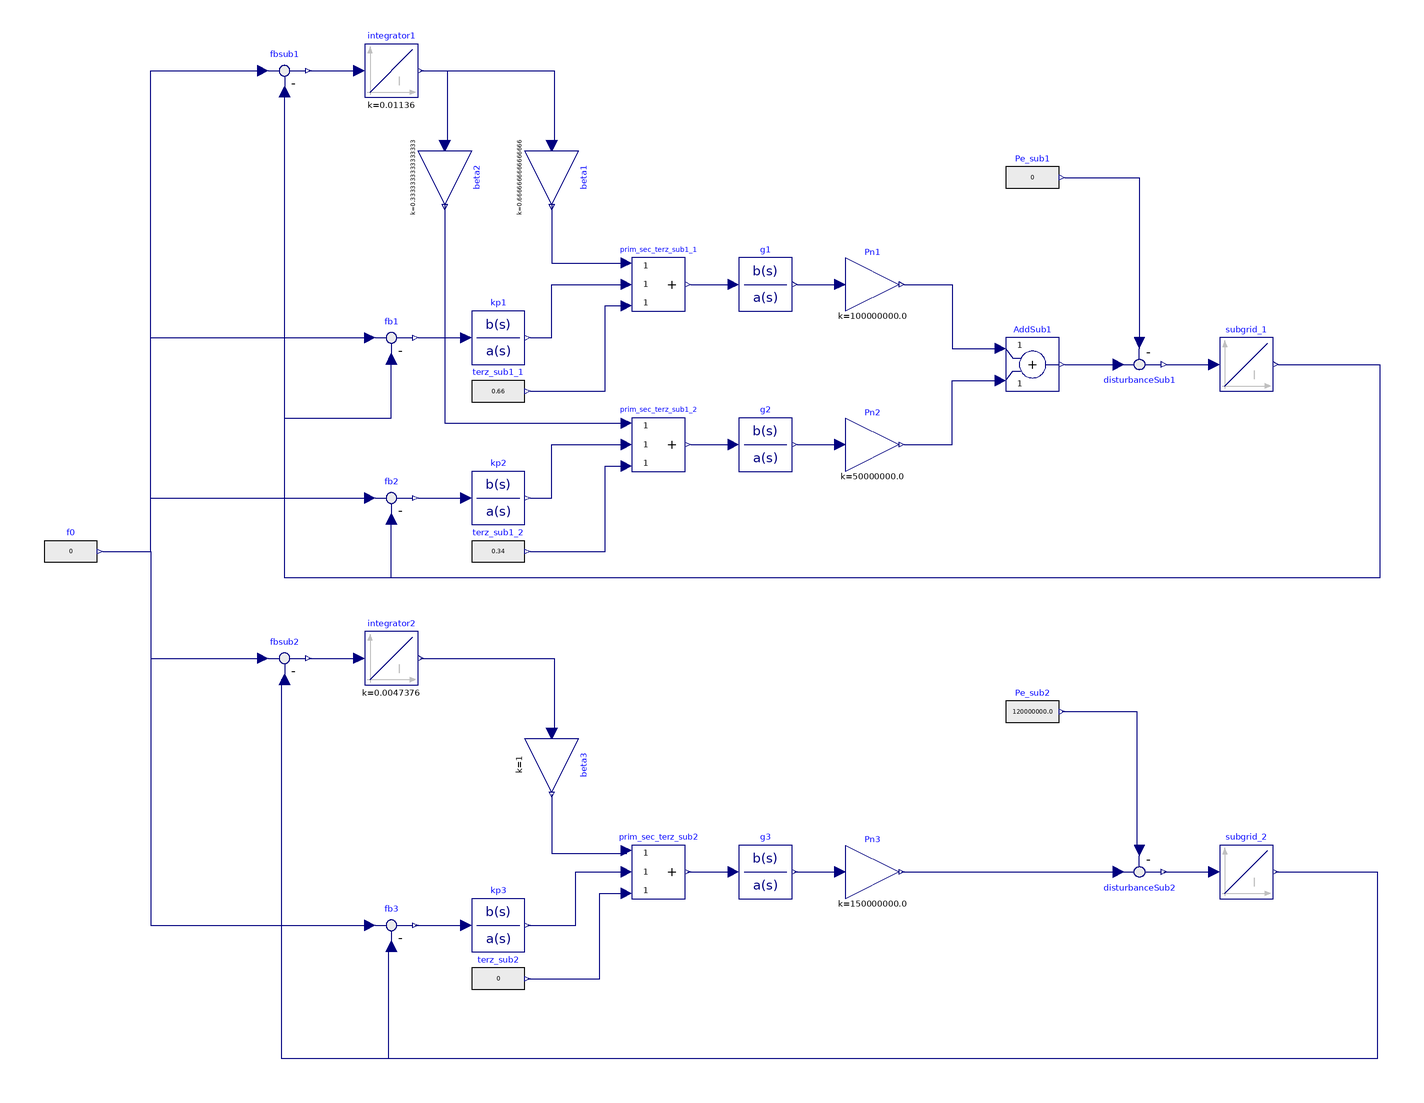

Above is the diagram view of the following Modelica model: its components placed by their Placement annotations and its connect equations drawn as lines.

model configurationA_load
  Modelica.Blocks.Math.Gain beta2(k = 1/3) annotation(
    Placement(visible = true, transformation(origin = {-230, 370}, extent = {{-10, -10}, {10, 10}}, rotation = -90)));
  Modelica.Blocks.Math.Gain Pn3(k = 150e6) annotation(
    Placement(visible = true, transformation(origin = {-70, 110}, extent = {{-10, -10}, {10, 10}}, rotation = 0)));
  Modelica.Blocks.Continuous.TransferFunction g2(a = {5, 1}, b = {1}) annotation(
    Placement(visible = true, transformation(origin = {-110, 270}, extent = {{-10, -10}, {10, 10}}, rotation = 0)));
  Modelica.Blocks.Continuous.Integrator subgrid_2(k = 1/(10e3*(2*Modelica.Math.asin(1.0)*50)^2)) annotation(
    Placement(visible = true, transformation(origin = {70, 110}, extent = {{-10, -10}, {10, 10}}, rotation = 0)));
  Modelica.Blocks.Continuous.TransferFunction kp3(a = {0.025, 1}, b = {49.75, 1}*0.589244) annotation(
    Placement(visible = true, transformation(origin = {-210, 90}, extent = {{-10, -10}, {10, 10}}, rotation = 0)));
  Modelica.Blocks.Math.Feedback disturbanceSub1 annotation(
    Placement(visible = true, transformation(origin = {30, 300}, extent = {{-10, 10}, {10, -10}}, rotation = 0)));
  Modelica.Blocks.Math.Feedback fbsub2 annotation(
    Placement(visible = true, transformation(origin = {-290, 190}, extent = {{-10, -10}, {10, 10}}, rotation = 0)));
  Modelica.Blocks.Math.Gain Pn2(k = 50e6) annotation(
    Placement(visible = true, transformation(origin = {-70, 270}, extent = {{-10, -10}, {10, 10}}, rotation = 0)));
  Modelica.Blocks.Continuous.Integrator integrator2(k = 0.00005922*80) annotation(
    Placement(visible = true, transformation(origin = {-250, 190}, extent = {{-10, -10}, {10, 10}}, rotation = 0)));
  Modelica.Blocks.Continuous.Integrator subgrid_1(k = 1/(30e3*(2*Modelica.Math.asin(1.0)*50)^2)) annotation(
    Placement(visible = true, transformation(origin = {70, 300}, extent = {{-10, -10}, {10, 10}}, rotation = 0)));
  Modelica.Blocks.Math.Add AddSub1 annotation(
    Placement(visible = true, transformation(origin = {-10, 300}, extent = {{-10, -10}, {10, 10}}, rotation = 0)));
  Modelica.Blocks.Math.Feedback fb3 annotation(
    Placement(visible = true, transformation(origin = {-250, 90}, extent = {{-10, -10}, {10, 10}}, rotation = 0)));
  Modelica.Blocks.Math.Feedback fb1 annotation(
    Placement(visible = true, transformation(origin = {-250, 310}, extent = {{-10, -10}, {10, 10}}, rotation = 0)));
  Modelica.Blocks.Math.Feedback fb2 annotation(
    Placement(visible = true, transformation(origin = {-250, 250}, extent = {{-10, -10}, {10, 10}}, rotation = 0)));
  Modelica.Blocks.Sources.RealExpression f0(y = 0) annotation(
    Placement(visible = true, transformation(origin = {-370, 230}, extent = {{-10, -10}, {10, 10}}, rotation = 0)));
  Modelica.Blocks.Math.Feedback disturbanceSub2 annotation(
    Placement(visible = true, transformation(origin = {30, 110}, extent = {{-10, 10}, {10, -10}}, rotation = 0)));
  Modelica.Blocks.Continuous.TransferFunction kp2(a = {1}, b = {0.469}*5) annotation(
    Placement(visible = true, transformation(origin = {-210, 250}, extent = {{-10, -10}, {10, 10}}, rotation = 0)));
  Modelica.Blocks.Continuous.TransferFunction g1(a = {10, 1}, b = {1}) annotation(
    Placement(visible = true, transformation(origin = {-110, 330}, extent = {{-10, -10}, {10, 10}}, rotation = 0)));
  Modelica.Blocks.Math.Gain Pn1(k = 100e6) annotation(
    Placement(visible = true, transformation(origin = {-70, 330}, extent = {{-10, -10}, {10, 10}}, rotation = 0)));
  Modelica.Blocks.Continuous.Integrator integrator1(k = 0.000568*20) annotation(
    Placement(visible = true, transformation(origin = {-250, 410}, extent = {{-10, -10}, {10, 10}}, rotation = 0)));
  Modelica.Blocks.Math.Feedback fbsub1 annotation(
    Placement(visible = true, transformation(origin = {-290, 410}, extent = {{-10, -10}, {10, 10}}, rotation = 0)));
  Modelica.Blocks.Math.Gain beta1(k = 2/3) annotation(
    Placement(visible = true, transformation(origin = {-190, 370}, extent = {{-10, -10}, {10, 10}}, rotation = -90)));
  Modelica.Blocks.Continuous.TransferFunction kp1(a = {1}, b = {0.003788}*10) annotation(
    Placement(visible = true, transformation(origin = {-210, 310}, extent = {{-10, -10}, {10, 10}}, rotation = 0)));
  Modelica.Blocks.Math.Gain beta3(k = 1) annotation(
    Placement(visible = true, transformation(origin = {-190, 150}, extent = {{-10, -10}, {10, 10}}, rotation = -90)));
  Modelica.Blocks.Continuous.TransferFunction g3(a = {20, 1}, b = {1}) annotation(
    Placement(visible = true, transformation(origin = {-110, 110}, extent = {{-10, -10}, {10, 10}}, rotation = 0)));
  Modelica.Blocks.Sources.RealExpression Pe_sub1(y = if time <= 10e-100 then 0 elseif time <= 1800 then 170e6
   elseif time <= 3600 then 180e6
   elseif time <= 5400 then 230e6
  elseif time <= 7200 then 210e6
  elseif time <= 9000 then 240e6 else 190e6)  annotation(
    Placement(visible = true, transformation(origin = {-10, 370}, extent = {{-10, -10}, {10, 10}}, rotation = 0)));
  Modelica.Blocks.Sources.RealExpression Pe_sub2(y = if time <= 5400 then 120e6 elseif time <= 7200 then 90e6 else 130e6) annotation(
    Placement(visible = true, transformation(origin = {-10, 170}, extent = {{-10, -10}, {10, 10}}, rotation = 0)));
  Modelica.Blocks.Math.Add3 prim_sec_terz_sub2 annotation(
    Placement(visible = true, transformation(origin = {-150, 110}, extent = {{-10, -10}, {10, 10}}, rotation = 0)));
  Modelica.Blocks.Sources.RealExpression terz_sub2(y = 0)  annotation(
    Placement(visible = true, transformation(origin = {-210, 70}, extent = {{-10, -10}, {10, 10}}, rotation = 0)));
  Modelica.Blocks.Math.Add3 prim_sec_terz_sub1_1 annotation(
    Placement(visible = true, transformation(origin = {-150, 330}, extent = {{-10, -10}, {10, 10}}, rotation = 0)));
  Modelica.Blocks.Math.Add3 prim_sec_terz_sub1_2 annotation(
    Placement(visible = true, transformation(origin = {-150, 270}, extent = {{-10, -10}, {10, 10}}, rotation = 0)));
  Modelica.Blocks.Sources.RealExpression terz_sub1_2(y = 0.34)  annotation(
    Placement(visible = true, transformation(origin = {-210, 230}, extent = {{-10, -10}, {10, 10}}, rotation = 0)));
  Modelica.Blocks.Sources.RealExpression terz_sub1_1(y = 0.66) annotation(
    Placement(visible = true, transformation(origin = {-210, 290}, extent = {{-10, -10}, {10, 10}}, rotation = 0)));
equation
  connect(AddSub1.y, disturbanceSub1.u1) annotation(
    Line(points = {{2, 300}, {22, 300}}, color = {0, 0, 127}));
  connect(subgrid_2.y, fb3.u2) annotation(
    Line(points = {{81, 110}, {119, 110}, {119, 40}, {-251, 40}, {-251, 82}}, color = {0, 0, 127}));
  connect(fbsub1.y, integrator1.u) annotation(
    Line(points = {{-281, 410}, {-262, 410}}, color = {0, 0, 127}));
  connect(integrator1.y, beta1.u) annotation(
    Line(points = {{-239, 410}, {-189, 410}, {-189, 382}, {-191, 382}}, color = {0, 0, 127}));
  connect(subgrid_1.y, fb1.u2) annotation(
    Line(points = {{82, 300}, {120, 300}, {120, 220}, {-290, 220}, {-290, 280}, {-250, 280}, {-250, 302}}, color = {0, 0, 127}));
  connect(Pn2.y, AddSub1.u2) annotation(
    Line(points = {{-58, 270}, {-40, 270}, {-40, 294}, {-22, 294}}, color = {0, 0, 127}));
  connect(subgrid_1.y, fbsub1.u2) annotation(
    Line(points = {{82, 300}, {120, 300}, {120, 220}, {-290, 220}, {-290, 402}}, color = {0, 0, 127}));
  connect(subgrid_2.y, fbsub2.u2) annotation(
    Line(points = {{81, 110}, {119, 110}, {119, 40}, {-291, 40}, {-291, 182}}, color = {0, 0, 127}));
  connect(fb3.y, kp3.u) annotation(
    Line(points = {{-241, 90}, {-223, 90}}, color = {0, 0, 127}));
  connect(fb2.y, kp2.u) annotation(
    Line(points = {{-240, 250}, {-222, 250}}, color = {0, 0, 127}));
  connect(subgrid_1.y, fb2.u2) annotation(
    Line(points = {{82, 300}, {120, 300}, {120, 220}, {-250, 220}, {-250, 242}}, color = {0, 0, 127}));
  connect(f0.y, fb1.u1) annotation(
    Line(points = {{-358, 230}, {-340, 230}, {-340, 310}, {-258, 310}}, color = {0, 0, 127}));
  connect(f0.y, fbsub2.u1) annotation(
    Line(points = {{-358, 230}, {-340, 230}, {-340, 190}, {-298, 190}}, color = {0, 0, 127}));
  connect(disturbanceSub2.y, subgrid_2.u) annotation(
    Line(points = {{39, 110}, {57, 110}}, color = {0, 0, 127}));
  connect(integrator2.y, beta3.u) annotation(
    Line(points = {{-239, 190}, {-189, 190}, {-189, 162}, {-190, 162}}, color = {0, 0, 127}));
  connect(f0.y, fb3.u1) annotation(
    Line(points = {{-358, 230}, {-340, 230}, {-340, 90}, {-258, 90}}, color = {0, 0, 127}));
  connect(Pn1.y, AddSub1.u1) annotation(
    Line(points = {{-58, 330}, {-40, 330}, {-40, 306}, {-22, 306}}, color = {0, 0, 127}));
  connect(f0.y, fb2.u1) annotation(
    Line(points = {{-358, 230}, {-340, 230}, {-340, 250}, {-258, 250}}, color = {0, 0, 127}));
  connect(fb1.y, kp1.u) annotation(
    Line(points = {{-240, 310}, {-222, 310}}, color = {0, 0, 127}));
  connect(g1.y, Pn1.u) annotation(
    Line(points = {{-98, 330}, {-82, 330}}, color = {0, 0, 127}));
  connect(f0.y, fbsub1.u1) annotation(
    Line(points = {{-358, 230}, {-340, 230}, {-340, 410}, {-298, 410}}, color = {0, 0, 127}));
  connect(g3.y, Pn3.u) annotation(
    Line(points = {{-99, 110}, {-83, 110}}, color = {0, 0, 127}));
  connect(Pn3.y, disturbanceSub2.u1) annotation(
    Line(points = {{-59, 110}, {21, 110}}, color = {0, 0, 127}));
  connect(fbsub2.y, integrator2.u) annotation(
    Line(points = {{-281, 190}, {-263, 190}}, color = {0, 0, 127}));
  connect(integrator1.y, beta2.u) annotation(
    Line(points = {{-239, 410}, {-229, 410}, {-229, 382}, {-231, 382}}, color = {0, 0, 127}));
  connect(g2.y, Pn2.u) annotation(
    Line(points = {{-98, 270}, {-82, 270}}, color = {0, 0, 127}));
  connect(disturbanceSub1.y, subgrid_1.u) annotation(
    Line(points = {{40, 300}, {58, 300}}, color = {0, 0, 127}));
  connect(kp3.y, prim_sec_terz_sub2.u2) annotation(
    Line(points = {{-199, 90}, {-181, 90}, {-181, 110}, {-163, 110}}, color = {0, 0, 127}));
  connect(beta3.y, prim_sec_terz_sub2.u1) annotation(
    Line(points = {{-190, 139}, {-190, 117}, {-162, 117}}, color = {0, 0, 127}));
  connect(terz_sub2.y, prim_sec_terz_sub2.u3) annotation(
    Line(points = {{-199, 70}, {-172, 70}, {-172, 102}, {-162, 102}}, color = {0, 0, 127}));
  connect(prim_sec_terz_sub2.y, g3.u) annotation(
    Line(points = {{-139, 110}, {-123, 110}}, color = {0, 0, 127}));
  connect(prim_sec_terz_sub1_2.y, g2.u) annotation(
    Line(points = {{-138, 270}, {-122, 270}}, color = {0, 0, 127}));
  connect(prim_sec_terz_sub1_1.y, g1.u) annotation(
    Line(points = {{-138, 330}, {-122, 330}}, color = {0, 0, 127}));
  connect(beta1.y, prim_sec_terz_sub1_1.u1) annotation(
    Line(points = {{-190, 360}, {-190, 338}, {-162, 338}}, color = {0, 0, 127}));
  connect(beta2.y, prim_sec_terz_sub1_2.u1) annotation(
    Line(points = {{-230, 360}, {-230, 278}, {-162, 278}}, color = {0, 0, 127}));
  connect(kp1.y, prim_sec_terz_sub1_1.u2) annotation(
    Line(points = {{-198, 310}, {-190, 310}, {-190, 330}, {-162, 330}}, color = {0, 0, 127}));
  connect(kp2.y, prim_sec_terz_sub1_2.u2) annotation(
    Line(points = {{-198, 250}, {-190, 250}, {-190, 270}, {-162, 270}}, color = {0, 0, 127}));
  connect(terz_sub1_2.y, prim_sec_terz_sub1_2.u3) annotation(
    Line(points = {{-198, 230}, {-170, 230}, {-170, 262}, {-162, 262}}, color = {0, 0, 127}));
  connect(terz_sub1_1.y, prim_sec_terz_sub1_1.u3) annotation(
    Line(points = {{-198, 290}, {-170, 290}, {-170, 322}, {-162, 322}}, color = {0, 0, 127}));
  connect(Pe_sub2.y, disturbanceSub2.u2) annotation(
    Line(points = {{1, 170}, {29, 170}, {29, 118}}, color = {0, 0, 127}));
  connect(Pe_sub1.y, disturbanceSub1.u2) annotation(
    Line(points = {{2, 370}, {30, 370}, {30, 308}}, color = {0, 0, 127}));
protected
  annotation(
    Diagram(coordinateSystem(extent = {{-380, 420}, {120, 40}})),
    Icon(coordinateSystem(extent = {{-1000, -1000}, {1000, 1000}})),
    experiment(StartTime = 0, StopTime = 2000, Tolerance = 1e-6, Interval = 4),
    __OpenModelica_commandLineOptions = "--matchingAlgorithm=PFPlusExt --indexReductionMethod=dynamicStateSelection -d=initialization,NLSanalyticJacobian",
    __OpenModelica_simulationFlags(lv = "LOG_STATS", s = "dassl"));
end configurationA_load;